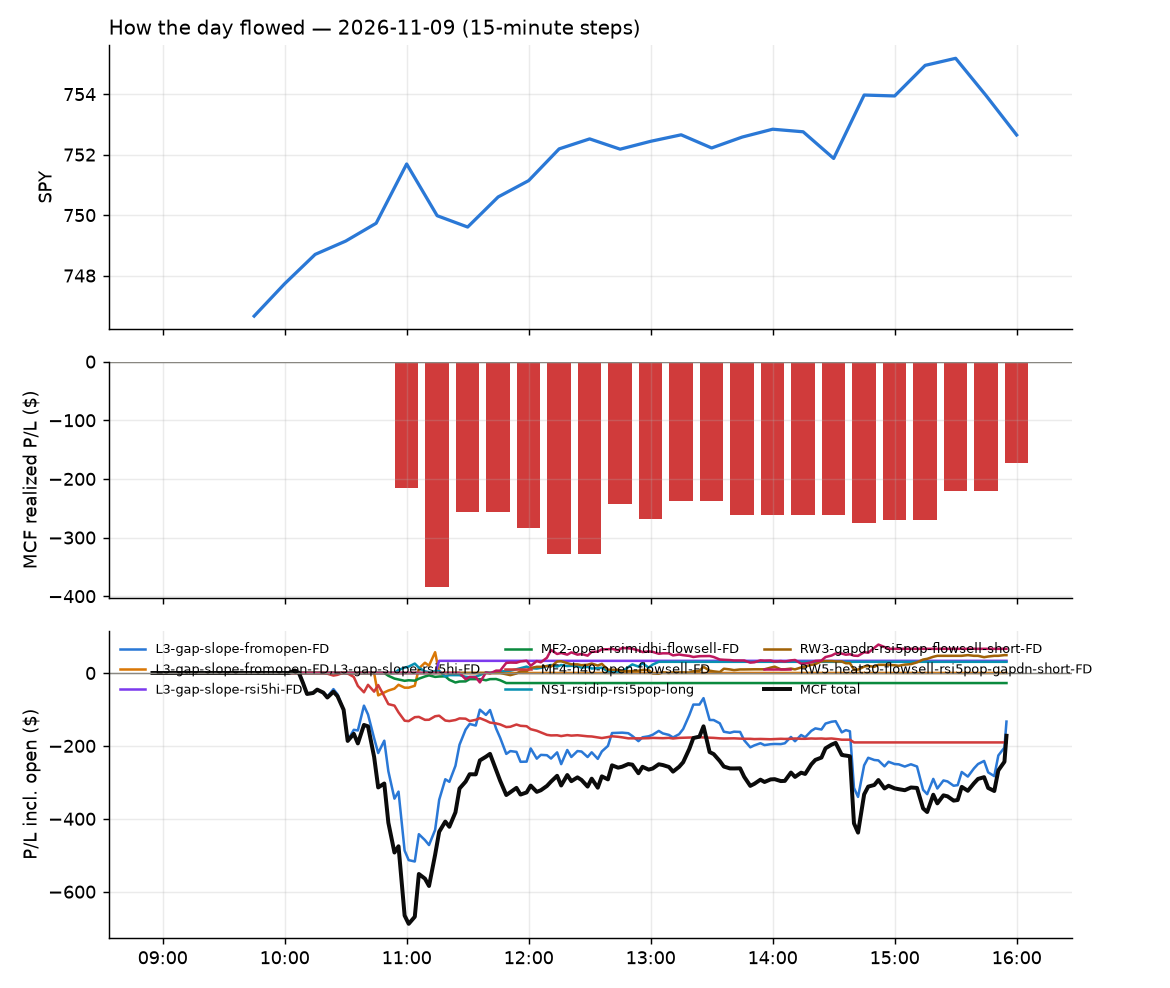

Values plotted in this chart, from the file beside it:
id, run_id, symbol, strategy, side, date, signal_time, entry_time, entry, stop, target, exit_time, exit, exit_reason, r_multiple, mae_r, mfe_r, success, shares, pnl, broker_order_id, slip_bps, pnl_adj, pct
2912, 1, COIN, L3-gap-slope-fromopen-FD, -1, 2026-11-09, 2026-11-09 10:05:24.968351-05:00, 2026-11-09 10:05:28.536904-05:00, 136, 138.4, 133.3, 2026-11-09 10:48:13.218798-05:00, 138.4, stop, -1.011, -1.035, 0.4339, , 25, -62.27, 23c3e78b-d06f-4b27-aaac-7d265dcaad80, -8.038, -62.77, -1.832
2915, 1, USD, L3-gap-slope-fromopen-FD, -1, 2026-11-09, 2026-11-09 10:05:41.651384-05:00, 2026-11-09 10:05:42.498463-05:00, 54.83, 56.71, 53.48, 2026-11-09 10:56:19.333128-05:00, 56.72, stop, -1.003, -1.008, 0.138, , 61, -115.3, 207546d2-02a5-4cbe-a36f-4b54a90a50ef, 48.1, -116.5, -3.447
2943, 1, USD, L3-gap-slope-fromopen-FD, -1, 2026-11-09, 2026-11-09 10:15:44.465515-05:00, 2026-11-09 10:15:50.356082-05:00, 55.73, 57.36, 54.13, 2026-11-09 15:55:50.678842-05:00, 56.74, flatten, -0.6219, -0.8755, 0.762, , 60, -61.07, d1f65018-a682-48f3-990d-b94a368cfb12, 3.163, -61.07, -1.826
2916, 1, AVLV, MF4-h40-open-flowsell-FD, -1, 2026-11-09, 2026-11-09 10:20:23.802464-05:00, 2026-11-09 10:20:27.418993-05:00, 93.27, 93.52, 93.13, 2026-11-09 10:54:33.157490-05:00, 93.54, stop, -1.097, -1.056, 0.1219, , 36, -9.72, 63b053a1-5ae9-4545-9536-b144cd8db253, -1.072, -10.44, -0.2895
2913, 1, JEPI, MF4-h40-open-flowsell-FD, -1, 2026-11-09, 2026-11-09 10:20:34.354734-05:00, 2026-11-09 10:20:36.866419-05:00, 57.24, 57.38, 57.17, 2026-11-09 10:51:50.981974-05:00, 57.38, stop, -0.9852, -0.9852, 0.07037, , 59, -8.26, 9244c3d4-138f-418f-8e6b-216298618b55, 0.0, -9.44, -0.2446
2914, 1, QUAL, MF4-h40-open-flowsell-FD, -1, 2026-11-09, 2026-11-09 10:20:39.198583-05:00, 2026-11-09 10:20:41.612781-05:00, 55.65, 55.8, 55.56, 2026-11-09 10:52:12.340427-05:00, 55.81, stop, -1.039, -1.039, 0.1299, , 61, -9.76, 5b8d6df8-d3f3-4361-b20a-0689f5be451c, -1.797, -10.98, -0.2875
2918, 1, SPYV, MF4-h40-open-flowsell-FD, -1, 2026-11-09, 2026-11-09 10:20:41.941725-05:00, 2026-11-09 10:20:47.911821-05:00, 63.99, 64.17, 63.9, 2026-11-09 11:00:12.543144-05:00, 64.18, stop, -1.067, -1.022, 0.1184, , 53, -9.91, 69769a24-5117-4ee9-a0a1-83257b9f7a5e, -0.118, -10.97, -0.2922
2936, 1, CNI, MF4-h40-open-flowsell-FD, -1, 2026-11-09, 2026-11-09 10:21:45.306713-05:00, 2026-11-09 10:21:46.741394-05:00, 125.7, 126.6, 125.5, 2026-11-09 12:46:58.610544-05:00, 126.7, stop, -1.04, -1.008, 0.0, , 27, -25.65, f3186a20-8bb2-4cd0-81d7-7c139ddbd689, 9.14, -26.19, -0.7558
2921, 1, IWN, MF4-h40-open-flowsell-FD, -1, 2026-11-09, 2026-11-09 10:25:32.308776-05:00, 2026-11-09 10:25:32.979329-05:00, 214.3, 215.1, 213.8, 2026-11-09 11:07:40.576935-05:00, 215.2, stop, -1.06, -1.033, 0.1046, , 15, -12.15, 8c4cf2ec-928c-4ef4-9153-ca98fd1bdd12, -3.734, -12.45, -0.3779
2920, 1, FNDX, MF4-h40-open-flowsell-FD, -1, 2026-11-09, 2026-11-09 10:25:28.996692-05:00, 2026-11-09 10:25:34.748800-05:00, 32.58, 32.67, 32.54, 2026-11-09 11:07:53.535726-05:00, 32.67, stop, -1.011, -1.011, 0.2248, , 104, -9.36, 20cf5881-4228-4408-92b9-c2e0ea8cbd38, 1.534, -11.44, -0.2762
2919, 1, USD, L3-gap-slope-fromopen-FD, -1, 2026-11-09, 2026-11-09 10:25:44.144328-05:00, 2026-11-09 10:25:48.134797-05:00, 55.34, 56.93, 53.7, 2026-11-09 11:03:17.826896-05:00, 56.95, stop, -1.01, -0.9973, 0.05776, , 61, -98.09, b88c5dd1-f718-42f5-b533-837b5b8924da, -4.821, -99.31, -2.906
2922, 1, ASA, L3-gap-slope-fromopen-FD, -1, 2026-11-09, 2026-11-09 10:30:23.150475-05:00, 2026-11-09 10:30:25.022837-05:00, 52.21, 52.79, 51.66, 2026-11-09 11:07:57.916690-05:00, 52.95, stop, -1.269, -1.106, -0.03429, , 56, -41.44, 41760b77-bea0-44b2-83ea-ef1454bb42e1, 2.872, -42.56, -1.417
2930, 1, BMNR, L3-gap-slope-fromopen-FD, -1, 2026-11-09, 2026-11-09 10:35:26.808104-05:00, 2026-11-09 10:35:27.632010-05:00, 19.27, 19.66, 18.88, 2026-11-09 11:26:57.518547-05:00, 18.88, target, 0.9971, -0.4858, 1.023, , 176, 68.64, 29f28a45-642c-4965-b557-d45b01c98f84, 0.7265, 68.64, 2.024
2926, 1, AVUV, MF4-h40-open-flowsell-FD, -1, 2026-11-09, 2026-11-09 10:35:25.689327-05:00, 2026-11-09 10:35:30.700628-05:00, 121.7, 122.2, 121.5, 2026-11-09 11:17:38.504425-05:00, 122.2, stop, -1, -1, 0.0991, , 27, -13.02, ed06269e-4730-417c-a724-69c712241b9c, 1.004, -13.56, -0.3961
2944, 1, COIN, L3-gap-slope-fromopen-FD, -1, 2026-11-09, 2026-11-09 10:35:28.437589-05:00, 2026-11-09 10:35:31.693506-05:00, 137.6, 140.3, 135.1, 2026-11-09 15:55:47.776532-05:00, 136.4, flatten, 0.4378, -0.802, 0.6395, , 24, 28.56, c317d1d7-3a1b-41ca-b6de-64b28b5e6e59, 10.55, 28.56, 0.865
2932, 1, DIA, MF4-h40-open-flowsell-FD, -1, 2026-11-09, 2026-11-09 10:35:29.612804-05:00, 2026-11-09 10:35:32.317441-05:00, 520.4, 522.1, 519.3, 2026-11-09 12:02:14.394149-05:00, 522.1, stop, -1.01, -1.012, 0.1175, , 6, -10.57, c1313c6e-608a-4d5c-ab6b-2a417e58a604, -2.018, -10.69, -0.3385
2927, 1, IWD, MF4-h40-open-flowsell-FD, -1, 2026-11-09, 2026-11-09 10:35:36.370096-05:00, 2026-11-09 10:35:37.173866-05:00, 261.2, 262, 260.8, 2026-11-09 11:22:06.423889-05:00, 262, stop, -1.016, -1.027, 0.0555, , 13, -9.52, 68ea25b3-9723-43e8-9376-9b0a0e64a4bf, -1.149, -9.78, -0.2803
2923, 1, IWS, MF4-h40-open-flowsell-FD, -1, 2026-11-09, 2026-11-09 10:35:36.720185-05:00, 2026-11-09 10:35:38.241948-05:00, 171.5, 172, 171.2, 2026-11-09 11:12:28.932703-05:00, 172, stop, -1.031, -0.9976, 0.0, , 19, -10.8, 55769a1c-1229-437b-bb6c-a2a3cdb2a433, 0.5832, -11.18, -0.3315
2917, 1, VTV, MF4-h40-open-flowsell-FD, -1, 2026-11-09, 2026-11-09 10:35:47.534567-05:00, 2026-11-09 10:35:47.831994-05:00, 225.7, 226.4, 225.4, 2026-11-09 10:54:12.271580-05:00, 226.4, stop, -1.024, -1.024, -0.007758, , 15, -9.9, a3f00e56-7a0e-46d2-a1ed-b8bda0a772f6, 0.8859, -10.2, -0.2924
2933, 1, SPYM, MF4-h40-open-flowsell-FD, -1, 2026-11-09, 2026-11-09 10:35:44.346607-05:00, 2026-11-09 10:35:47.994814-05:00, 88.19, 88.53, 88.06, 2026-11-09 12:10:42.579562-05:00, 88.53, stop, -1.014, -1.029, 0.04554, , 38, -12.91, 97257f79-5e97-4a23-a052-ce8740c71e11, 2.498, -13.67, -0.3852
2928, 1, PNC, MF4-h40-open-flowsell-FD, -1, 2026-11-09, 2026-11-09 10:36:47.646583-05:00, 2026-11-09 10:36:49.841437-05:00, 230.1, 231.3, 229.5, 2026-11-09 11:22:04.560629-05:00, 231.4, stop, -1.074, -1.025, 0.3125, , 14, -18.22, 18d353dd-2384-4e57-b84d-80d0655d904f, 2.234, -18.5, -0.5655
2934, 1, BAC, MF4-h40-open-flowsell-FD, -1, 2026-11-09, 2026-11-09 10:40:23.781634-05:00, 2026-11-09 10:40:24.848742-05:00, 50.39, 50.71, 50.25, 2026-11-09 12:11:39.059650-05:00, 50.71, stop, -1.01, -0.9784, 0.4103, , 67, -21.44, 28f945c7-99a2-44c1-be97-fa4362d4bf88, 1.984, -22.78, -0.635
2924, 1, MAGS, MF4-h40-open-flowsell-FD, -1, 2026-11-09, 2026-11-09 10:40:36.111588-05:00, 2026-11-09 10:40:40.045768-05:00, 69.29, 69.67, 69.02, 2026-11-09 11:14:12.918126-05:00, 69.02, target, 0.6991, -0.395, 0.7252, , 49, 13.15, 2a24a89a-cad1-45e1-829c-4a5de4f0a332, -7.058, 13.15, 0.3873
2929, 1, BMNR, L3-gap-slope-fromopen-FD, -1, 2026-11-09, 2026-11-09 10:45:26.000597-05:00, 2026-11-09 10:45:27.866762-05:00, 19.32, 19.72, 18.94, 2026-11-09 11:25:27.116512-05:00, 18.94, target, 0.9518, -0.3507, 1.027, , 175, 66.5, de855dff-dc5e-4bc5-a461-075c4d5202d3, 4.915, 66.5, 1.967
2925, 1, BMNR, L3-gap-slope-rsi5hi-FD, -1, 2026-11-09, 2026-11-09 10:45:25.831728-05:00, 2026-11-09 10:45:28.507692-05:00, 19.32, 19.72, 19.13, 2026-11-09 11:15:48.985896-05:00, 19.13, target, 0.477, -0.3502, 0.5522, , 175, 33.3, 8833492a-c689-4617-83d3-6ad70974ed27, 4.767, 33.3, 0.9849
2945, 1, COIN, L3-gap-slope-fromopen-FD, -1, 2026-11-09, 2026-11-09 10:45:27.792575-05:00, 2026-11-09 10:45:31.595946-05:00, 137.8, 140.5, 135.4, 2026-11-09 15:55:47.776532-05:00, 136.4, flatten, 0.5343, -0.7078, 0.7364, , 24, 34.79, d5327138-3d8c-4424-8f0d-04422e5843ab, 10.18, 34.79, 1.052
2931, 1, CRGY, MF2-open-rsimidhi-flowsell-FD, -1, 2026-11-09, 2026-11-09 10:50:26.310489-05:00, 2026-11-09 10:50:30.919087-05:00, 11.02, 11.11, 10.9, 2026-11-09 11:49:03.421770-05:00, 11.11, stop, -0.9844, -0.9844, 0.0, , 307, -27.63, ac53a78c-401e-43f8-b41d-fbe489d73d94, 18.12, -33.77, -0.8167
2939, 1, FNDE, MF4-h40-open-flowsell-FD, -1, 2026-11-09, 2026-11-09 10:51:43.232797-05:00, 2026-11-09 10:51:45.288971-05:00, 40.75, 40.88, 40.67, 2026-11-09 14:38:39.330930-05:00, 40.9, stop, -1.132, -1.132, 0.452, , 83, -12.45, 14b4bcb8-5638-4d47-8c59-aadbb921d8b7, 2.453, -14.11, -0.3681
2946, 1, COIN, L3-gap-slope-fromopen-FD, -1, 2026-11-09, 2026-11-09 10:55:25.287489-05:00, 2026-11-09 10:55:25.618677-05:00, 138.3, 140.8, 135.7, 2026-11-09 15:55:47.776532-05:00, 136.4, flatten, 0.762, -0.5685, 0.9785, , 24, 46.32, a9e4d336-2eca-4746-ae18-a307f429190c, -2.893, 46.32, 1.395
2937, 1, METU, NS1-rsidip-rsi5pop-long, 1, 2026-11-09, 2026-11-09 10:55:33.663553-05:00, 2026-11-09 10:55:35.754134-05:00, 23.21, 22.76, 23.42, 2026-11-09 13:02:40.535541-05:00, 23.42, target, 0.4716, -0.2695, 0.4828, , 146, 30.66, dd021d4c-965a-403b-9bb5-63c38bc51185, 4.31, 30.66, 0.9048
2935, 1, UVXY, RW5-heat30-flowsell-rsi5pop-gapdn-short-…, -1, 2026-11-09, 2026-11-09 11:25:44.041446-05:00, 2026-11-09 11:25:46.094917-05:00, 19.63, 20.18, 19.13, 2026-11-09 12:36:02.257325-05:00, 19.13, target, 0.9115, -0.322, 0.9097, , 172, 86.43, d5f5760d-b9c0-42cd-92c1-97c7f0a63ff5, 12.97, 86.43, 2.56
2940, 1, TCOM, RW5-heat30-flowsell-rsi5pop-gapdn-short-…, -1, 2026-11-09, 2026-11-09 11:45:40.452394-05:00, 2026-11-09 11:45:42.632838-05:00, 43.9, 44.21, 43.61, 2026-11-09 14:55:41.474036-05:00, 44.24, stop, -1.098, -0.8722, 0.1131, , 77, -26.18, bedeec48-bfb7-461a-8276-c9ea9870be3b, 2.277, -27.72, -0.7745
2942, 1, MOH, RW3-gapdn-rsi5pop-flowsell-short-FD, -1, 2026-11-09, 2026-11-09 11:47:22.757906-05:00, 2026-11-09 11:47:23.733815-05:00, 205.3, 208.5, 202.4, 2026-11-09 15:19:53.949839-05:00, 202.3, target, 0.9749, -0.2612, 1.045, , 16, 48.97, 6d9909c8-fcfb-4f77-b0ee-55cc12e46f92, 9.973, 48.97, 1.49
2938, 1, ACGL, RW5-heat30-flowsell-rsi5pop-gapdn-short-…, -1, 2026-11-09, 2026-11-09 11:55:22.406818-05:00, 2026-11-09 11:55:24.041393-05:00, 107.1, 107.8, 106.5, 2026-11-09 13:33:59.999350-05:00, 107.9, stop, -1.041, -1.029, 0.09001, , 31, -25.11, 44c7a866-287e-4ea3-bbbd-b32488f759af, 7.466, -25.73, -0.7565
2941, 1, WEX, RW5-heat30-flowsell-rsi5pop-gapdn-short-…, -1, 2026-11-09, 2026-11-09 12:08:18.200127-05:00, 2026-11-09 12:08:18.976773-05:00, 184.7, 186.7, 183, 2026-11-09 14:57:06.489223-05:00, 183.0, target, 0.88, -0.6409, 1.02, , 18, 31.14, 91b236c0-5bd0-4650-878c-e0a52a874305, 0.0, 31.14, 0.9365
2947, 1, HLN, RW3-gapdn-rsi5pop-flowsell-short-FD, -1, 2026-11-09, 2026-11-09 12:45:29.705369-05:00, 2026-11-09 12:45:32.352484-05:00, 8.95, 9.031, 8.874, 2026-11-09 15:55:51.829193-05:00, 8.95, flatten, 0.0, -0.2467, 0.1234, , 379, 0.0, 461e7068-f3c9-4c08-a83e-7aec12ce212e, 2.681, 0.0, -0.0
